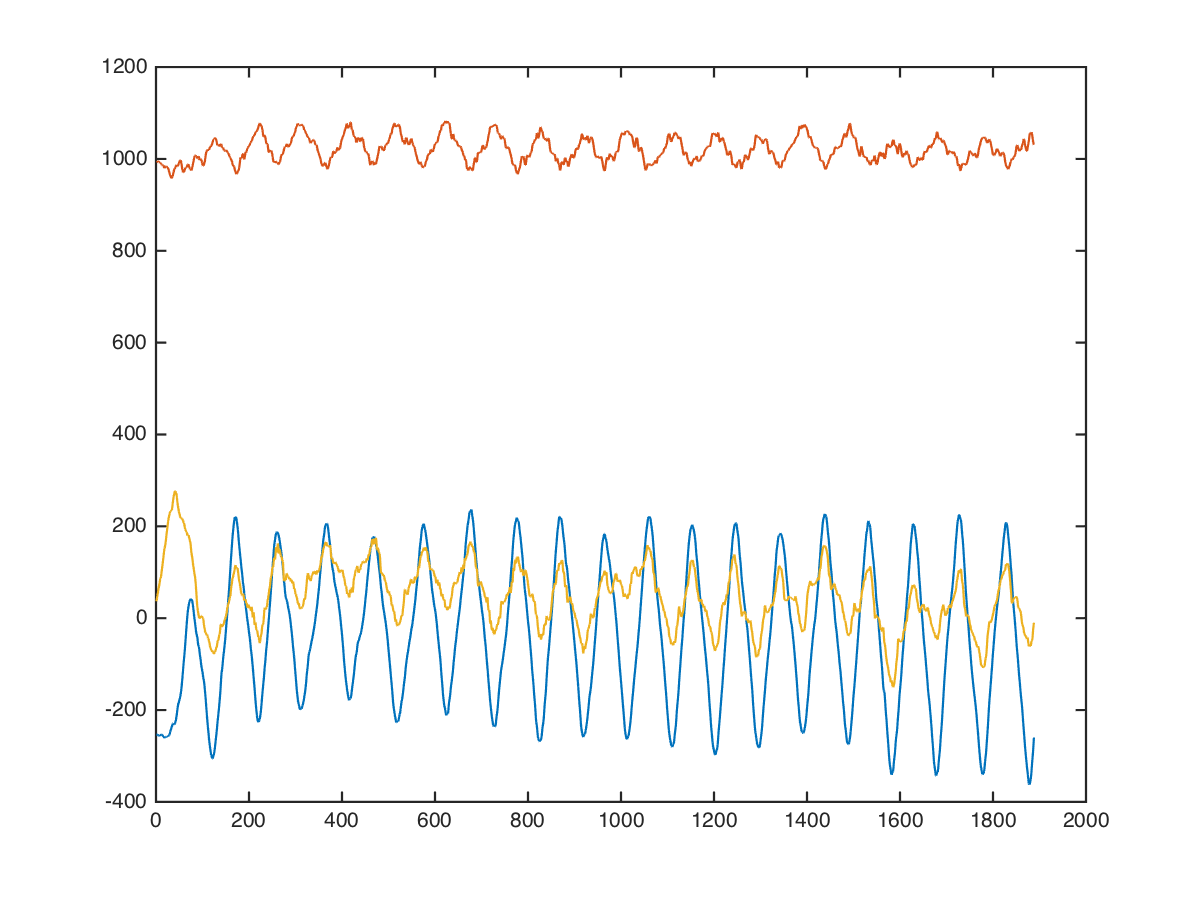

Source data for this figure (header and first rows):
back, deltoid-row, 28, 20, -256, 960, 8
back, deltoid-row, 28, 20, -264, 968, -85
back, deltoid-row, 28, 20, -256, 976, -65
back, deltoid-row, 28, 20, -241, 991, 18
back, deltoid-row, 28, 20, -240, 1014, -85
back, deltoid-row, 28, 20, -233, 1023, -53
back, deltoid-row, 28, 20, -225, 1003, -27
back, deltoid-row, 28, 20, -224, 980, -51
back, deltoid-row, 28, 20, -224, 989, -56
back, deltoid-row, 28, 20, -237, 979, -23
back, deltoid-row, 28, 20, -240, 976, -41
back, deltoid-row, 28, 20, -246, 982, -48
back, deltoid-row, 28, 20, -242, 990, -12
back, deltoid-row, 28, 20, -240, 1004, -29
back, deltoid-row, 28, 20, -240, 1008, -63
back, deltoid-row, 28, 20, -246, 1008, -33
back, deltoid-row, 28, 20, -243, 1003, -38
back, deltoid-row, 28, 20, -229, 1000, -64
back, deltoid-row, 28, 20, -209, 995, -36
back, deltoid-row, 28, 20, -200, 997, -46
back, deltoid-row, 28, 20, -219, 1005, -59
back, deltoid-row, 28, 20, -227, 994, -14
back, deltoid-row, 28, 20, -233, 988, -2
back, deltoid-row, 28, 20, -240, 1005, -29
back, deltoid-row, 28, 20, -244, 1033, -3
back, deltoid-row, 28, 20, -256, 1044, 16
back, deltoid-row, 28, 20, -264, 1044, 4
back, deltoid-row, 28, 20, -260, 1048, 15
back, deltoid-row, 28, 20, -256, 1044, -4
back, deltoid-row, 28, 20, -249, 1033, -3
back, deltoid-row, 28, 20, -234, 1018, 54
back, deltoid-row, 28, 20, -239, 1005, 27
back, deltoid-row, 28, 20, -267, 1012, 17
back, deltoid-row, 28, 20, -272, 1029, 107
back, deltoid-row, 28, 20, -267, 1003, 45
back, deltoid-row, 28, 20, -261, 960, -40
back, deltoid-row, 28, 20, -265, 967, 93
back, deltoid-row, 28, 20, -254, 980, 93
back, deltoid-row, 28, 20, -274, 964, 72
back, deltoid-row, 28, 20, -276, 954, 101
back, deltoid-row, 28, 20, -267, 963, 138
back, deltoid-row, 28, 20, -281, 979, 214
back, deltoid-row, 28, 20, -292, 985, 232
back, deltoid-row, 28, 20, -313, 950, 179
back, deltoid-row, 28, 20, -318, 937, 129
back, deltoid-row, 28, 20, -301, 947, 295
back, deltoid-row, 28, 20, -279, 975, 205
back, deltoid-row, 28, 20, -270, 969, 95
back, deltoid-row, 28, 20, -249, 977, 195
back, deltoid-row, 28, 20, -264, 991, 256
back, deltoid-row, 28, 20, -280, 968, 255
back, deltoid-row, 28, 20, -280, 1000, 201
back, deltoid-row, 28, 20, -280, 1000, 278
back, deltoid-row, 28, 20, -280, 1023, 272
back, deltoid-row, 28, 20, -265, 1017, 279
back, deltoid-row, 28, 20, -242, 994, 236
back, deltoid-row, 28, 20, -240, 942, 196
back, deltoid-row, 28, 20, -247, 943, 255
back, deltoid-row, 28, 20, -234, 944, 305
back, deltoid-row, 28, 20, -179, 977, 39
back, deltoid-row, 28, 20, -155, 906, 225
... 1,877 more rows
